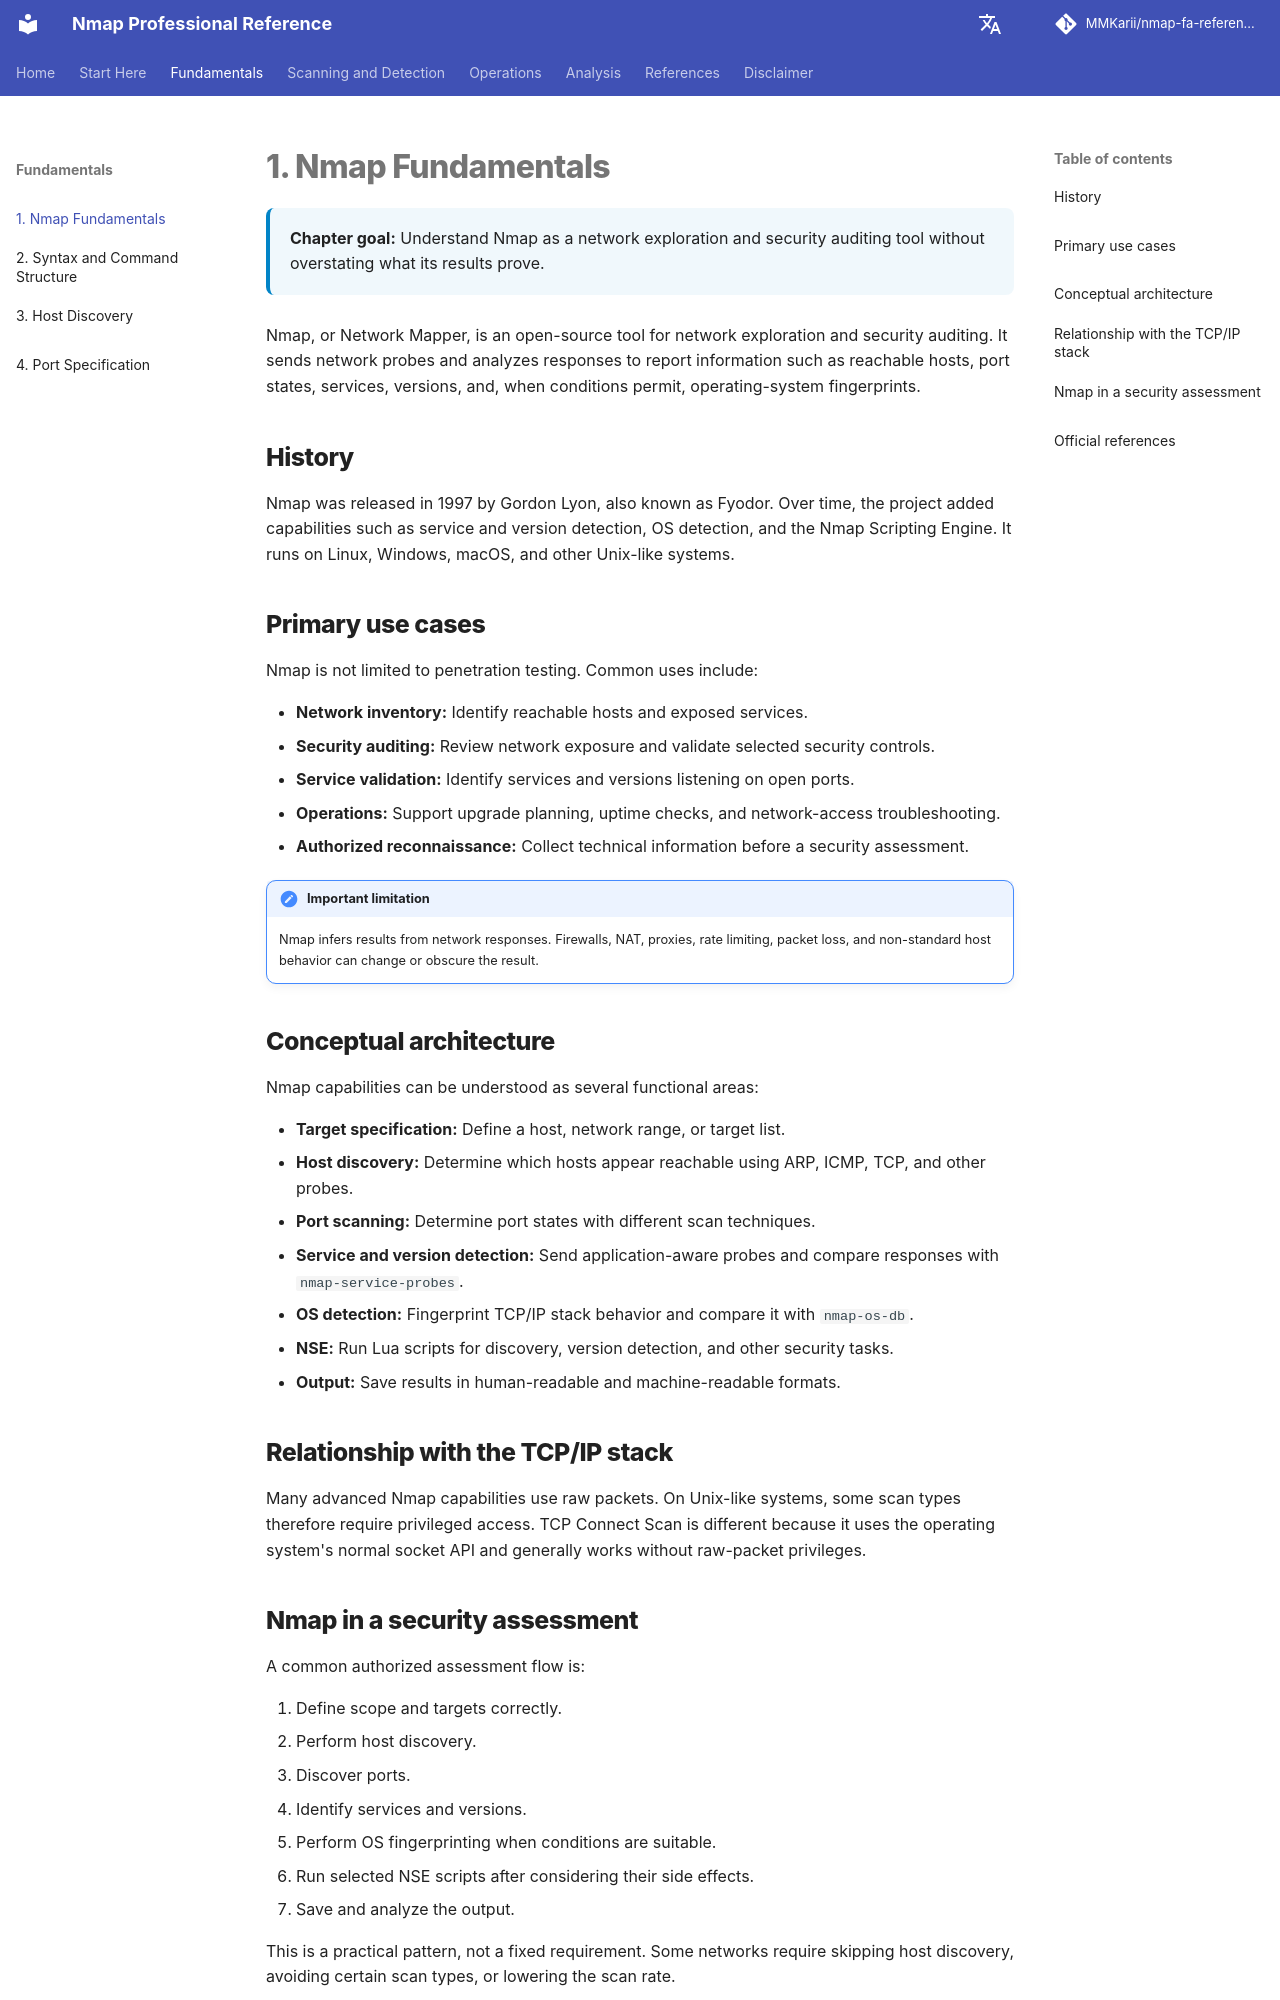

repository: MMKarii/nmap-fa-reference · page: en/01-introduction/index.html · generator: mkdocs

# 1. Nmap Fundamentals

<div class="chapter-meta">
<strong>Chapter goal:</strong> Understand Nmap as a network exploration and security auditing tool without overstating what its results prove.
</div>

Nmap, or Network Mapper, is an open-source tool for network exploration and security auditing. It sends network probes and analyzes responses to report information such as reachable hosts, port states, services, versions, and, when conditions permit, operating-system fingerprints.

## History

Nmap was released in 1997 by Gordon Lyon, also known as Fyodor. Over time, the project added capabilities such as service and version detection, OS detection, and the Nmap Scripting Engine. It runs on Linux, Windows, macOS, and other Unix-like systems.

## Primary use cases

Nmap is not limited to penetration testing. Common uses include:

- **Network inventory:** Identify reachable hosts and exposed services.
- **Security auditing:** Review network exposure and validate selected security controls.
- **Service validation:** Identify services and versions listening on open ports.
- **Operations:** Support upgrade planning, uptime checks, and network-access troubleshooting.
- **Authorized reconnaissance:** Collect technical information before a security assessment.

!!! note "Important limitation"
    Nmap infers results from network responses. Firewalls, NAT, proxies, rate limiting, packet loss, and non-standard host behavior can change or obscure the result.

## Conceptual architecture

Nmap capabilities can be understood as several functional areas:

- **Target specification:** Define a host, network range, or target list.
- **Host discovery:** Determine which hosts appear reachable using ARP, ICMP, TCP, and other probes.
- **Port scanning:** Determine port states with different scan techniques.
- **Service and version detection:** Send application-aware probes and compare responses with `nmap-service-probes`.
- **OS detection:** Fingerprint TCP/IP stack behavior and compare it with `nmap-os-db`.
- **NSE:** Run Lua scripts for discovery, version detection, and other security tasks.
- **Output:** Save results in human-readable and machine-readable formats.

## Relationship with the TCP/IP stack

Many advanced Nmap capabilities use raw packets. On Unix-like systems, some scan types therefore require privileged access. TCP Connect Scan is different because it uses the operating system's normal socket API and generally works without raw-packet privileges.
